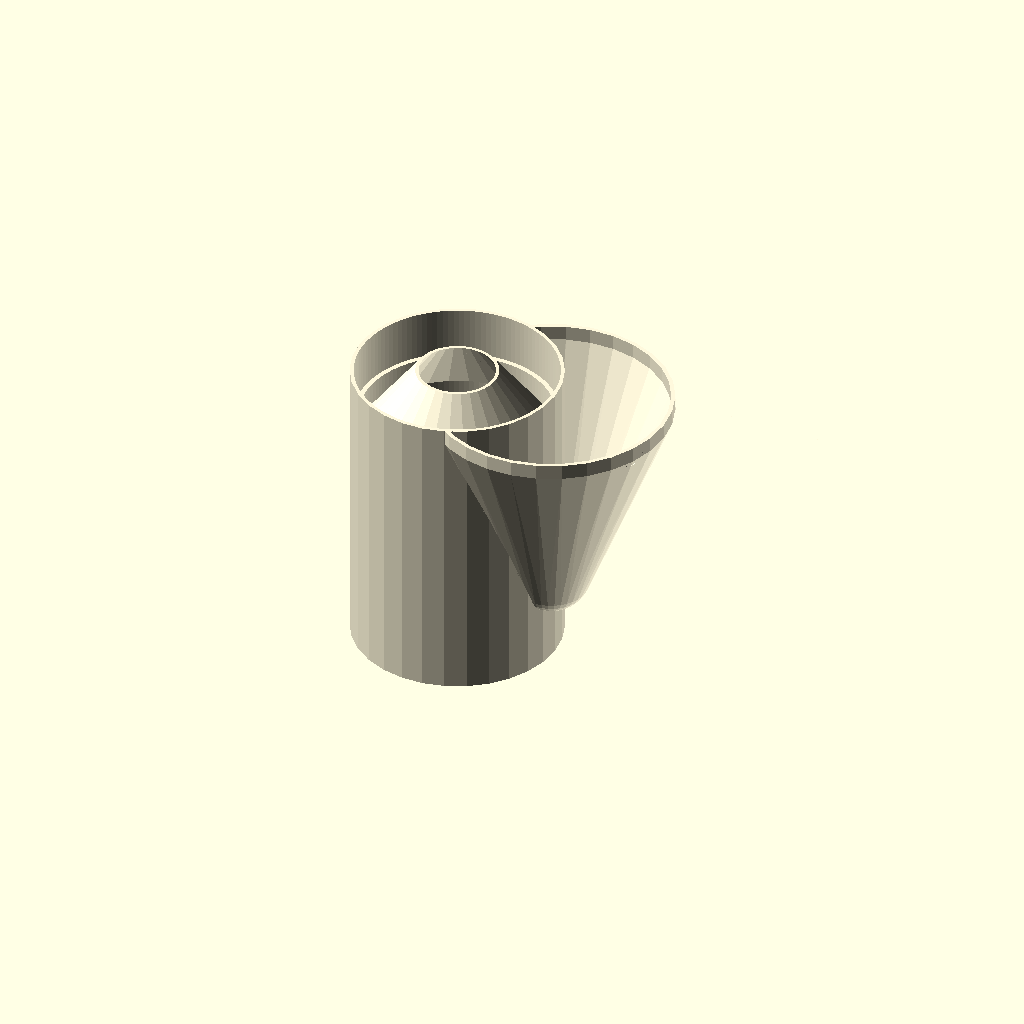
Cell 1: the model at its default parameters.
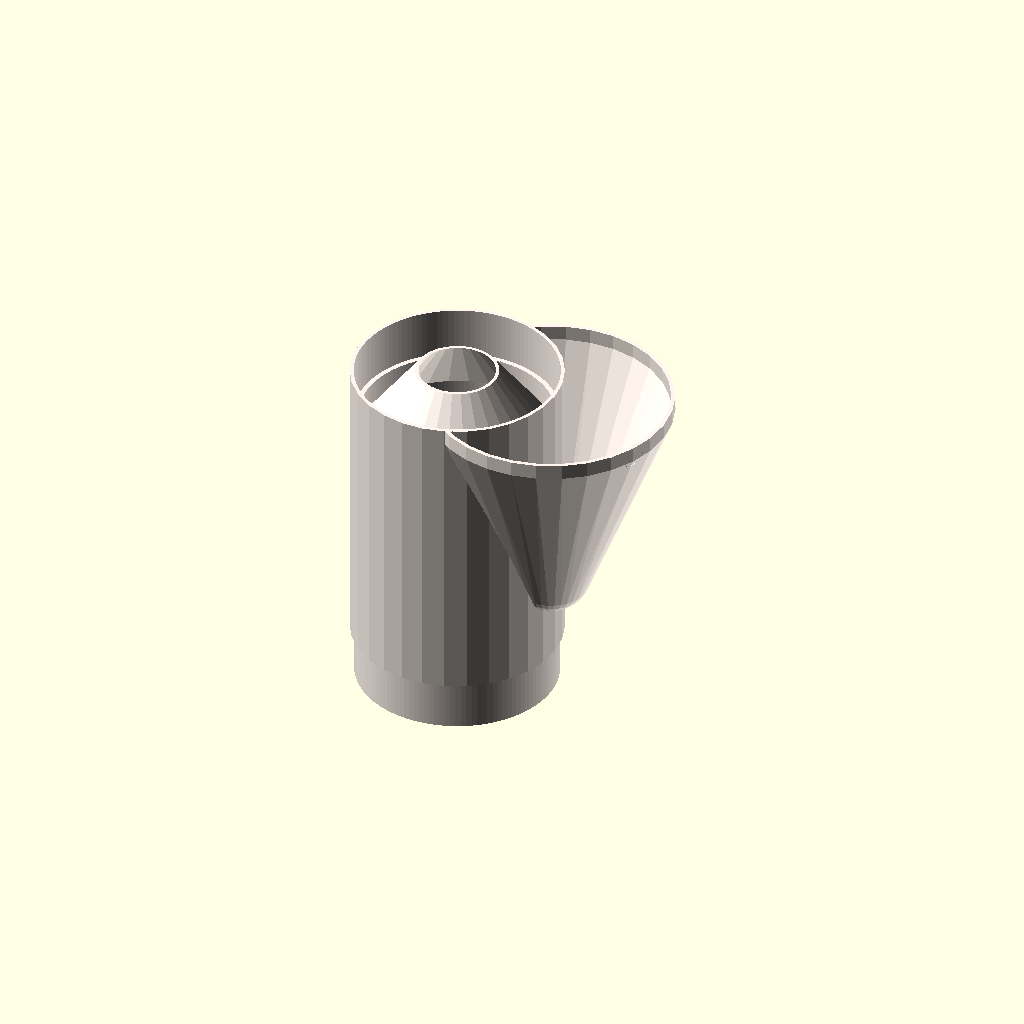
Cell 2: part = "stack" (everything else at default).
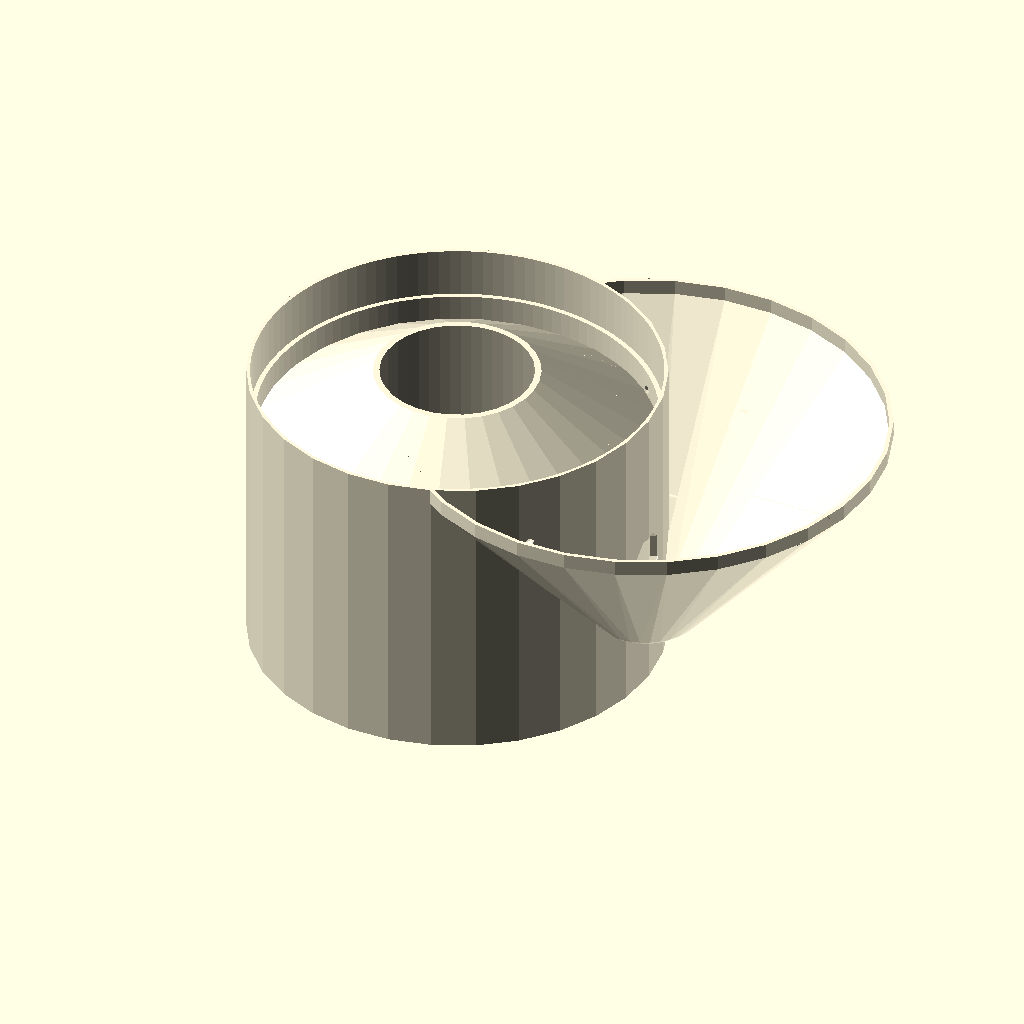
Cell 3: the same model with outerpipe = 160.
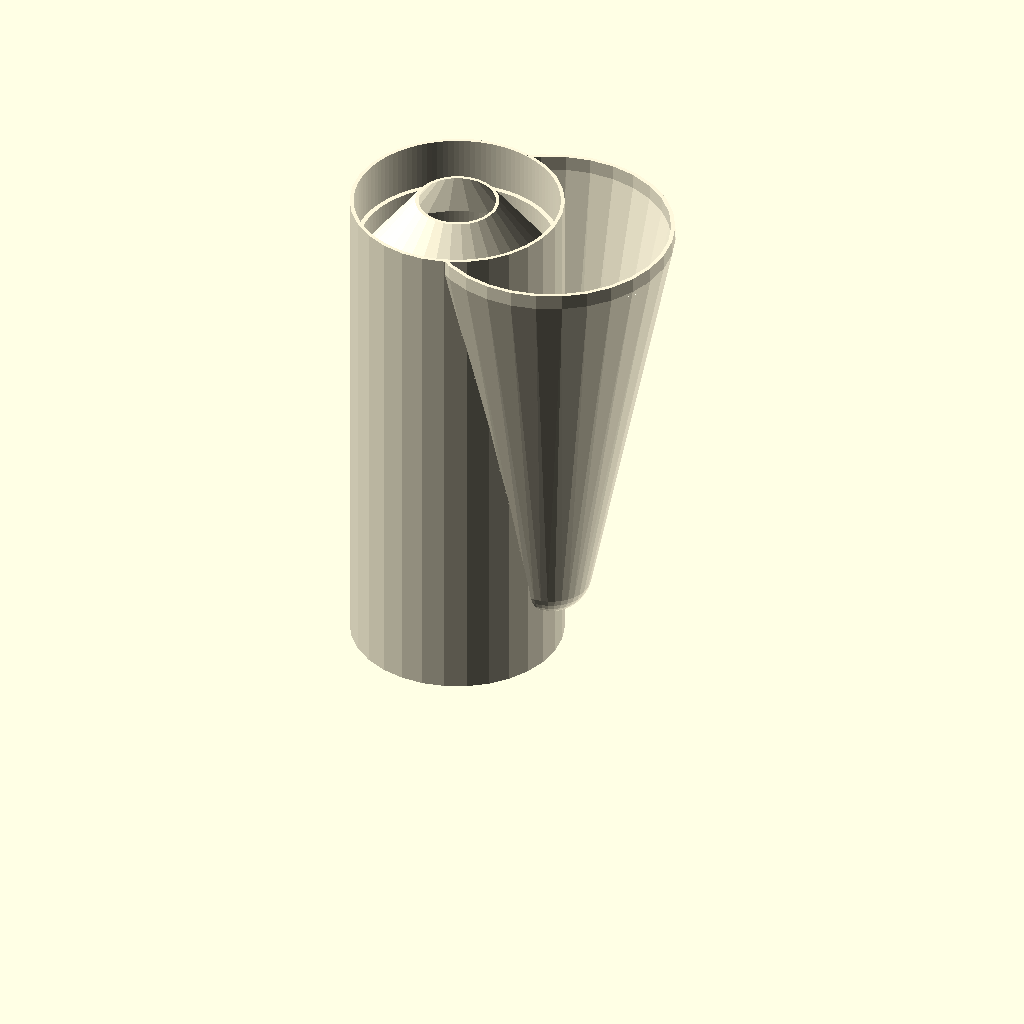
Cell 4 — planterhight set to 160, the other parameters unchanged.
All cells are drawn from one camera (rotation 55°, 0°, 25°, orthographic, colour scheme Cornfield), so only the parameter changes between them.
Source of the model, inputs/thingiverse/files/thing-2319440/files/sysgro7vertpipe4.scad:
// Select the desired part
part = "simple"; // [simple:Planter,stack:stackable Planter,double:twosided Planter, doublestack:stackable twosided Planter,Adapter:Adapter ]

// Outer diameter of used pipe or diameter of connection ring
outerpipe = 80;                 
// Hight of the planter without the overlapping part, for maximal hightcalculation add overlap
planterhight = 80;    
// Planter wall thickness, the thinnest part
plantthick = 1.6;    
// adapter wall thickness
adapterwall = 1.6;  
// How much the planter is overlapping the pipe for connection
overlap = 20;   
// Scalefactor of bottomholediameter
scaledhole = 4; //[0:10]   
// Wallthickness of used pipes
pipethick = 2;  
// tolerance for adapter
tol = 0.4;  
// Scalefactor of topholesdiameter
topholesscale = 2; //[1:5] 



/* [Hidden] */ 

output();

module output() {

	if (part == "simple") {
        color("Cornsilk")
		planter();
	} else if (part == "stack") {
	        color("Seashell")
        adapteredplanter();
	} else if (part == "double") {
        color("Bisque")
		doubleplanter();
    } else if (part == "doublestack") {
	        color("OldLace")
        adaptereddoubleplanter();
    } else if (part == "Adapter") {
	        color("Chocolate")
		adapter();
	} else {
		planter();
	}
}

pipelen = (planterhight+100);
bottomsphererad = (outerpipe/5);
topcirclerad = (bottomsphererad*3);
holescale = scaledhole/10;
diebloch = outerpipe/8;


module planter() {
          difference() {
union() {    
basebody();
mouth();
}
    
hole();
}
}
module adapteredplanter() {
         
union() {    
planter();
               translate([0, 0, -overlap])
adapter();

}
}


module doubleplanter() {
             difference() { 
union() {    
doublebasebody();
mouth();
    
    rotate([0,0,180])
mouth();
}
hole();
    rotate([0,0,180])
hole();

}
}


module adaptereddoubleplanter() {

         
union() {    
doubleplanter();
               translate([0, 0, -overlap])
adapter();

}
}


module dieb() {
    
   difference() {
    
    
        translate([0, 0, planterhight+(overlap/2)-plantthick]){

difference() {
 cylinder(  (overlap*2),((outerpipe)/2),diebloch);
        translate([0, 0, -plantthick])
 cylinder(  (overlap*2),((outerpipe-plantthick)/2),diebloch);
    
     cylinder(  (planterhight),r=diebloch);
    
}
}

translate([0, 0, planterhight+(overlap*2)+1])
overlap ();

}
}


module diebhole() {
     cylinder(  (plantthick*2)+1,r=1*topholesscale);
}

module thiefhole() {
    
  if (planterhight<45) 
 {
    
    translate([0,0,planterhight+(overlap/2)+1*topholesscale]) {
    
    
    rotate([30,90,0]) { 
    translate([0,0,(outerpipe/2)-(plantthick+0.5)])
     diebhole();
    }
    
        rotate([-30,90,0]) { 
    translate([0,0,(outerpipe/2)-(plantthick+0.5)])
     diebhole();
    }
}
}

 else 
{
    
    translate([0,0,planterhight+(overlap/2)+1*topholesscale]) {
    
    
    rotate([45,90,0]) { 
    translate([0,0,(outerpipe/2)-(plantthick+0.5)])
     diebhole();
    }
    
        rotate([-45,90,0]) { 
    translate([0,0,(outerpipe/2)-(plantthick+0.5)])
     diebhole();
    }
}



}
}
module hole() {
  translate([(outerpipe/2), 0, overlap+(bottomsphererad+plantthick)])
sphere(holescale*(bottomsphererad-(plantthick)), $fn=8);  
}
module mouth() {
 
  
  
  difference() {    
    intersection() {

hull() {
translate([(outerpipe/2), 0, overlap+(bottomsphererad+plantthick)])
sphere(bottomsphererad+0.25, $fn=36);

translate([(outerpipe/2), 0, planterhight+(2*overlap)-6])
cylinder(h=6,r=topcirclerad+0.25);
}
rotate([90,0,90])
 translate([0, planterhight+(2*overlap)-6-3, (outerpipe/1.5)+(2*plantthick)])
      linear_extrude(height = outerpipe*2) {
text(size=outerpipe/12,"SYSGRO7",halign="center");
   }
   
   
   
   }
   hull() {
translate([(outerpipe/2), 0, overlap+(bottomsphererad+plantthick)])
sphere(bottomsphererad-(plantthick), $fn=36);

translate([(outerpipe/2), 0, planterhight+(2*overlap)-6])
cylinder(h=6,r=topcirclerad-(plantthick));
}
   }
   
   
   
    
 difference() {        
    
hull() {
translate([(outerpipe/2), 0, overlap+(bottomsphererad+plantthick)])
sphere(bottomsphererad, $fn=36);

translate([(outerpipe/2), 0, planterhight+(2*overlap)-6])
cylinder(h=6,r=topcirclerad);
}
hull() {
translate([(outerpipe/2), 0, overlap+(bottomsphererad+plantthick)])
sphere(bottomsphererad-(plantthick), $fn=25);

translate([(outerpipe/2), 0, planterhight+(2*overlap)-6])
cylinder(h=6+2,r=topcirclerad-(plantthick));
}
      difference() {  
        translate([0, 0,1+planterhight+(overlap)])
          overlap();
             }
             
             
             
                   difference() {  
        innerpipe();
             }
}

}

module overlap() {
    translate([0, 0, -1])
        linear_extrude(height = (overlap+1))
 circle($fa =3,d=outerpipe);
}


module basebody() {
    
    union(){
    
      difference() {
        linear_extrude(height = planterhight+(2*overlap))
 circle(d=outerpipe+(2*plantthick));
          
          overlap();
       difference() {      
        translate([0, 0,1+planterhight+(overlap)])
                    overlap();    
         }
                 difference() {  
                innerpipe(); 
      }
            difference() {
                thiefhole();
            }
             
             }
            
     dieb();
     
         }        
}

module doublebasebody() {
    

    
      difference() {

    union(){
    
      difference() {
        linear_extrude(height = planterhight+(2*overlap))
 circle(d=outerpipe+(2*plantthick));
          
          overlap();
       difference() {      
        translate([0, 0,1+planterhight+(overlap)])
                    overlap();    
         }
                 difference() {  
                innerpipe(); 
      }
            difference() {
                thiefhole();
            }
             
             }
            
     dieb();
     
         }  
            
 mirror([1,0,0]) thiefhole();    thiefhole();
     
      }               
}


module innerpipe() {
    translate([0, 0, -1-overlap])
        linear_extrude(height = pipelen+2)
 circle($fa =3 ,d=outerpipe-(2*pipethick));
}

module adapter() {
difference() {
         linear_extrude(height = (2*overlap))
 circle($fa =3 ,d=outerpipe-tol);
    
           translate([0, 0, -1])
        linear_extrude(height = pipelen+2)
 circle($fa =3 ,d=outerpipe-tol-(2*adapterwall));
    
    }

 
}
module pipe() {
    color("gray")
difference() {
         linear_extrude(height = pipelen)
 circle($fa =3 ,d=outerpipe);
        innerpipe();
    
    }

}
Customizer parameters (derived from the source; name, type, default, range or options):
part: string, default "simple", options "simple", "stack", "double", "doublestack", "Adapter"
outerpipe: number, default 80
planterhight: number, default 80
plantthick: number, default 1.6
adapterwall: number, default 1.6
overlap: number, default 20
scaledhole: number, default 4, range 0 to 10
pipethick: number, default 2
tol: number, default 0.4
topholesscale: number, default 2, range 1 to 5
